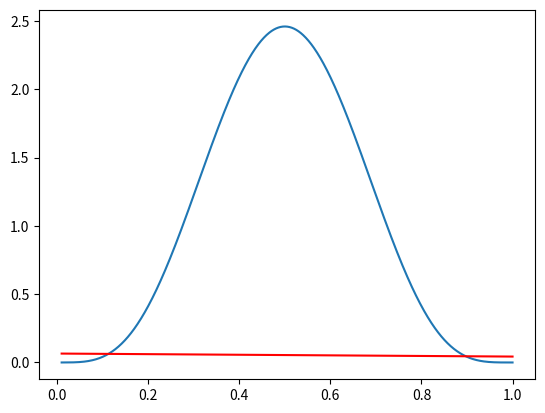

Generate this figure with matplotlib:
from __future__ import division
from scipy.stats import beta
from scipy.stats import norm
import numpy
import math

import matplotlib.pyplot as plt


def plotFirstSet():
    a = 5
    B = 5
    N = 20
    y = 10

    plotBetaPosteriorAndLaplaceApproximation(a, B, N, y)


def plotBetaPosteriorAndLaplaceApproximation(a, B, N, y):
    r = (1 - a - y)/(1 - a - (2 * y) + B + N)
    var = (-math.pow(r, 2) * (math.pow((1 - r), 2))) / ((math.pow((1 - r), 2) * (1 - a - y)) - (math.pow(r, 2) * (B - N + y)))
    x = numpy.linspace(0.01, 1, 1000)

    t = beta.pdf(x, a, B)
    plt.plot(x, t)

    laplace = beta.pdf(x, a, B, loc=r, scale=var)
    plt.plot(x, laplace, 'r')
    plt.show()





plotFirstSet()
